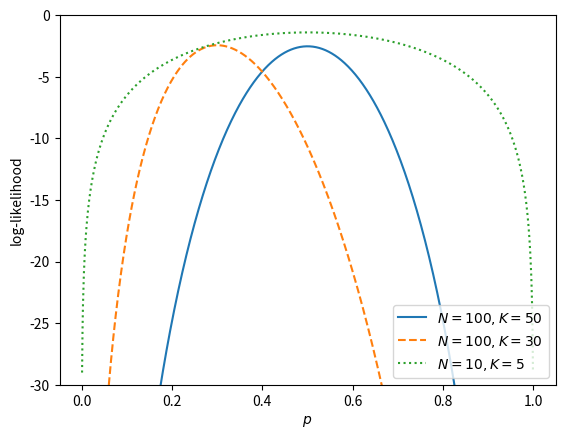

Generate this figure with matplotlib:
import numpy as np
from scipy.special import comb
import matplotlib.pyplot as plt

def log_likelihood(p, N, K):
    return K * np.log(p) + (N-K) * np.log1p(-p) + np.log(comb(N, K))

p = np.linspace(0, 1, 1001)[1:-1]

plt.plot(p, log_likelihood(p, 100, 50), label="$N=100, K=50$")
plt.plot(p, log_likelihood(p, 100, 30), ls="--", label="$N=100, K=30$")
plt.plot(p, log_likelihood(p, 10, 5), ls=":", label="$N=10, K=5$")

plt.ylim(-30, 0)
plt.xlabel("$p$")
plt.ylabel("log-likelihood")
plt.legend()
plt.show()

# Include your implementation for Part A here


# Include your implementation for Part B here